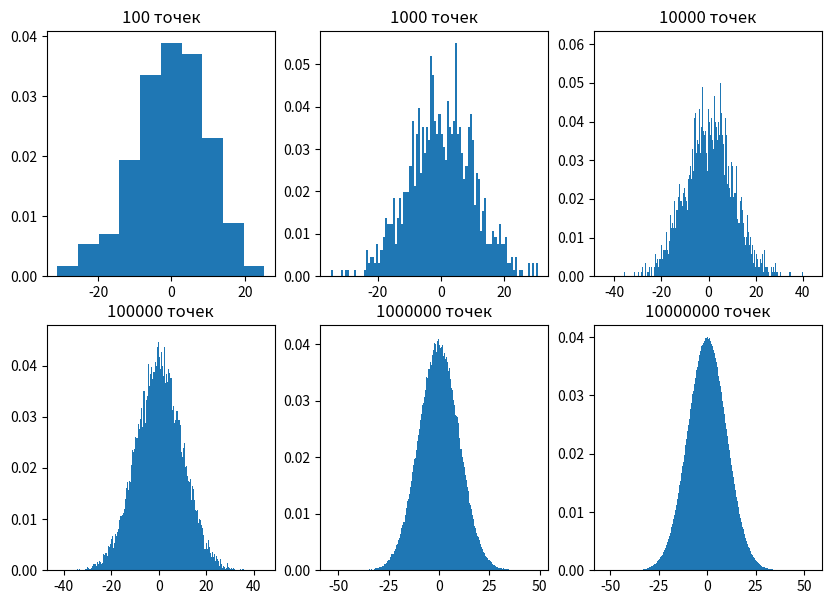

Here is the Python script that generated this plot:
import matplotlib.pyplot as plt
import numpy as np


fig = plt.figure(figsize=(10, 7))
ax1 = fig.add_subplot(231)
ax2 = fig.add_subplot(232)
ax3 = fig.add_subplot(233)
ax4 = fig.add_subplot(234)
ax5 = fig.add_subplot(235)
ax6 = fig.add_subplot(236)

pos = 0

scale = 10

size = 10000

values1 = np.random.normal(pos, 10, 100)
values2 = np.random.normal(pos, 10, 1000)
values3 = np.random.normal(pos, 10, 10000)
values4 = np.random.normal(pos, 10, 100000)
values5 = np.random.normal(pos, 10, 1000000)
values6 = np.random.normal(pos, 10, 10000000)

ax1.hist(values1, 10, density=True)
ax2.hist(values2, 100, density=True)
ax3.hist(values3, 1000, density=True)
ax4.hist(values4, 1000, density=True)
ax5.hist(values5, 1000, density=True)
ax6.hist(values6, 1000, density=True)

ax1.set_title('100 точек')
ax2.set_title('1000 точек')
ax3.set_title('10000 точек')
ax4.set_title('100000 точек')
ax5.set_title('1000000 точек')
ax6.set_title('10000000 точек')

plt.show()
